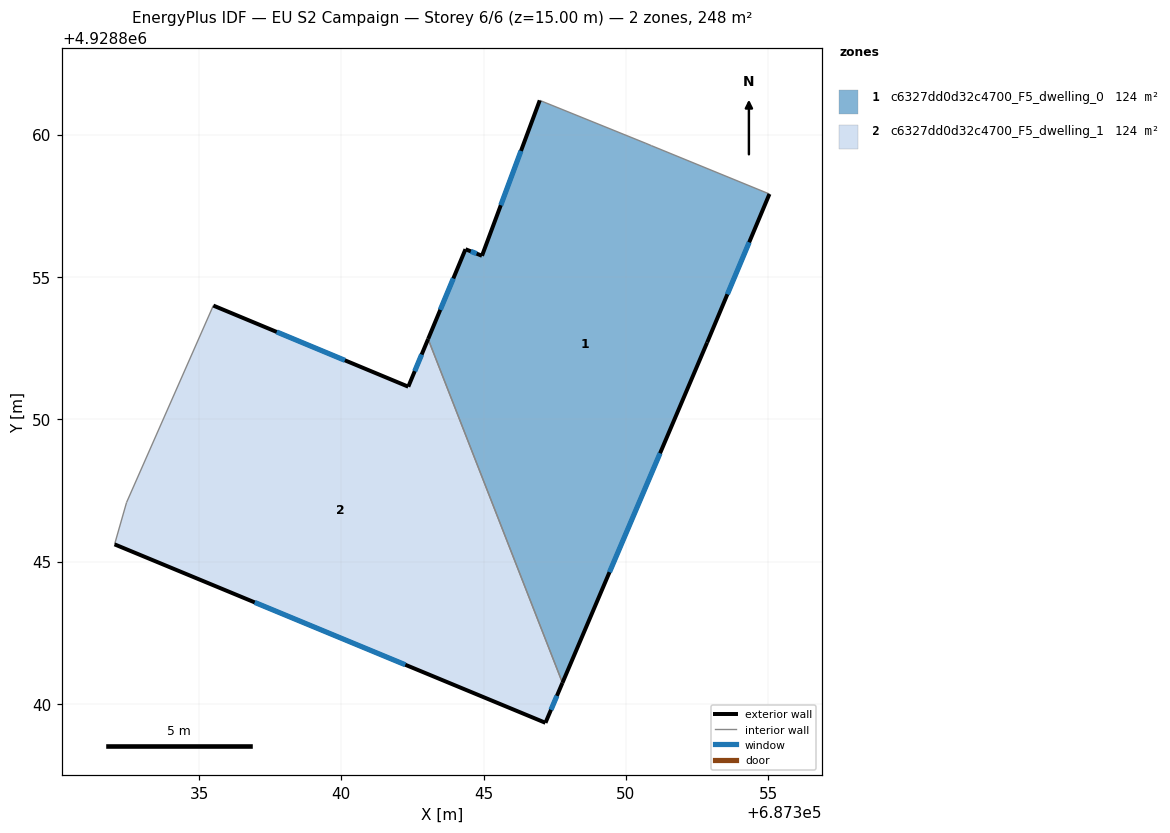
=== STOREY PLAN SPEC (per zone: floor XY polygon, exterior-wall plan segments, windows/doors) ===
zone 1: c6327dd0d32c4700_F5_dwelling_0  (123.8 m²)
  floor: (687355.04, 4928857.92) (687352.85, 4928852.70) (687347.77, 4928840.74) (687343.05, 4928852.82) (687344.36, 4928855.98) (687344.94, 4928855.75) (687346.97, 4928861.21) (687350.70, 4928859.70) (687350.89, 4928859.62)
  exterior wall: (687346.97, 4928861.21) – (687344.94, 4928855.75)  [5.8 m]
    window: (687346.31, 4928859.43) – (687345.60, 4928857.52)  [2.1 m²]
  exterior wall: (687352.85, 4928852.70) – (687355.04, 4928857.92)  [5.7 m]
    window: (687353.56, 4928854.39) – (687354.33, 4928856.22)  [2.1 m²]
  exterior wall: (687347.77, 4928840.74) – (687352.85, 4928852.70)  [13.0 m]
    window: (687349.42, 4928844.63) – (687351.20, 4928848.81)  [4.8 m²]
  exterior wall: (687344.36, 4928855.98) – (687343.05, 4928852.82)  [3.4 m]
    window: (687343.93, 4928854.95) – (687343.48, 4928853.85)  [1.3 m²]
  exterior wall: (687344.94, 4928855.75) – (687344.36, 4928855.98)  [0.6 m]
    window: (687344.75, 4928855.82) – (687344.55, 4928855.90)  [0.2 m²]
  interior walls: 4
zone 2: c6327dd0d32c4700_F5_dwelling_1  (123.8 m²)
  floor: (687343.05, 4928852.82) (687347.77, 4928840.74) (687347.17, 4928839.34) (687332.03, 4928845.61) (687332.45, 4928847.08) (687335.50, 4928854.00) (687342.35, 4928851.15)
  exterior wall: (687342.35, 4928851.15) – (687335.50, 4928854.00)  [7.4 m]
    window: (687340.12, 4928852.07) – (687337.73, 4928853.07)  [2.7 m²]
  exterior wall: (687343.05, 4928852.82) – (687342.35, 4928851.15)  [1.8 m]
    window: (687342.82, 4928852.28) – (687342.58, 4928851.69)  [0.7 m²]
  exterior wall: (687347.17, 4928839.34) – (687347.77, 4928840.74)  [1.5 m]
    window: (687347.37, 4928839.79) – (687347.57, 4928840.29)  [0.6 m²]
  exterior wall: (687332.03, 4928845.61) – (687347.17, 4928839.34)  [16.4 m]
    window: (687336.95, 4928843.57) – (687342.25, 4928841.38)  [6.0 m²]
  interior walls: 3

=== DERIVED (storey summary) ===
Building: EU S2 Campaign
Storey: 6 of 6  (floor level z = 15.00 m)
Storey gross floor area: 247.7 m²
Zones on this storey: 2
  - c6327dd0d32c4700_F5_dwelling_0: floor 123.8 m²; exterior wall 28.5 m (85.6 m²); 5 window(s) 10.5 m²; WWR 12.2%
  - c6327dd0d32c4700_F5_dwelling_1: floor 123.8 m²; exterior wall 27.1 m (81.4 m²); 4 window(s) 10.0 m²; WWR 12.2%
Zone adjacency (shared interzone walls):
  - c6327dd0d32c4700_F5_dwelling_0 ↔ c6327dd0d32c4700_F5_dwelling_1